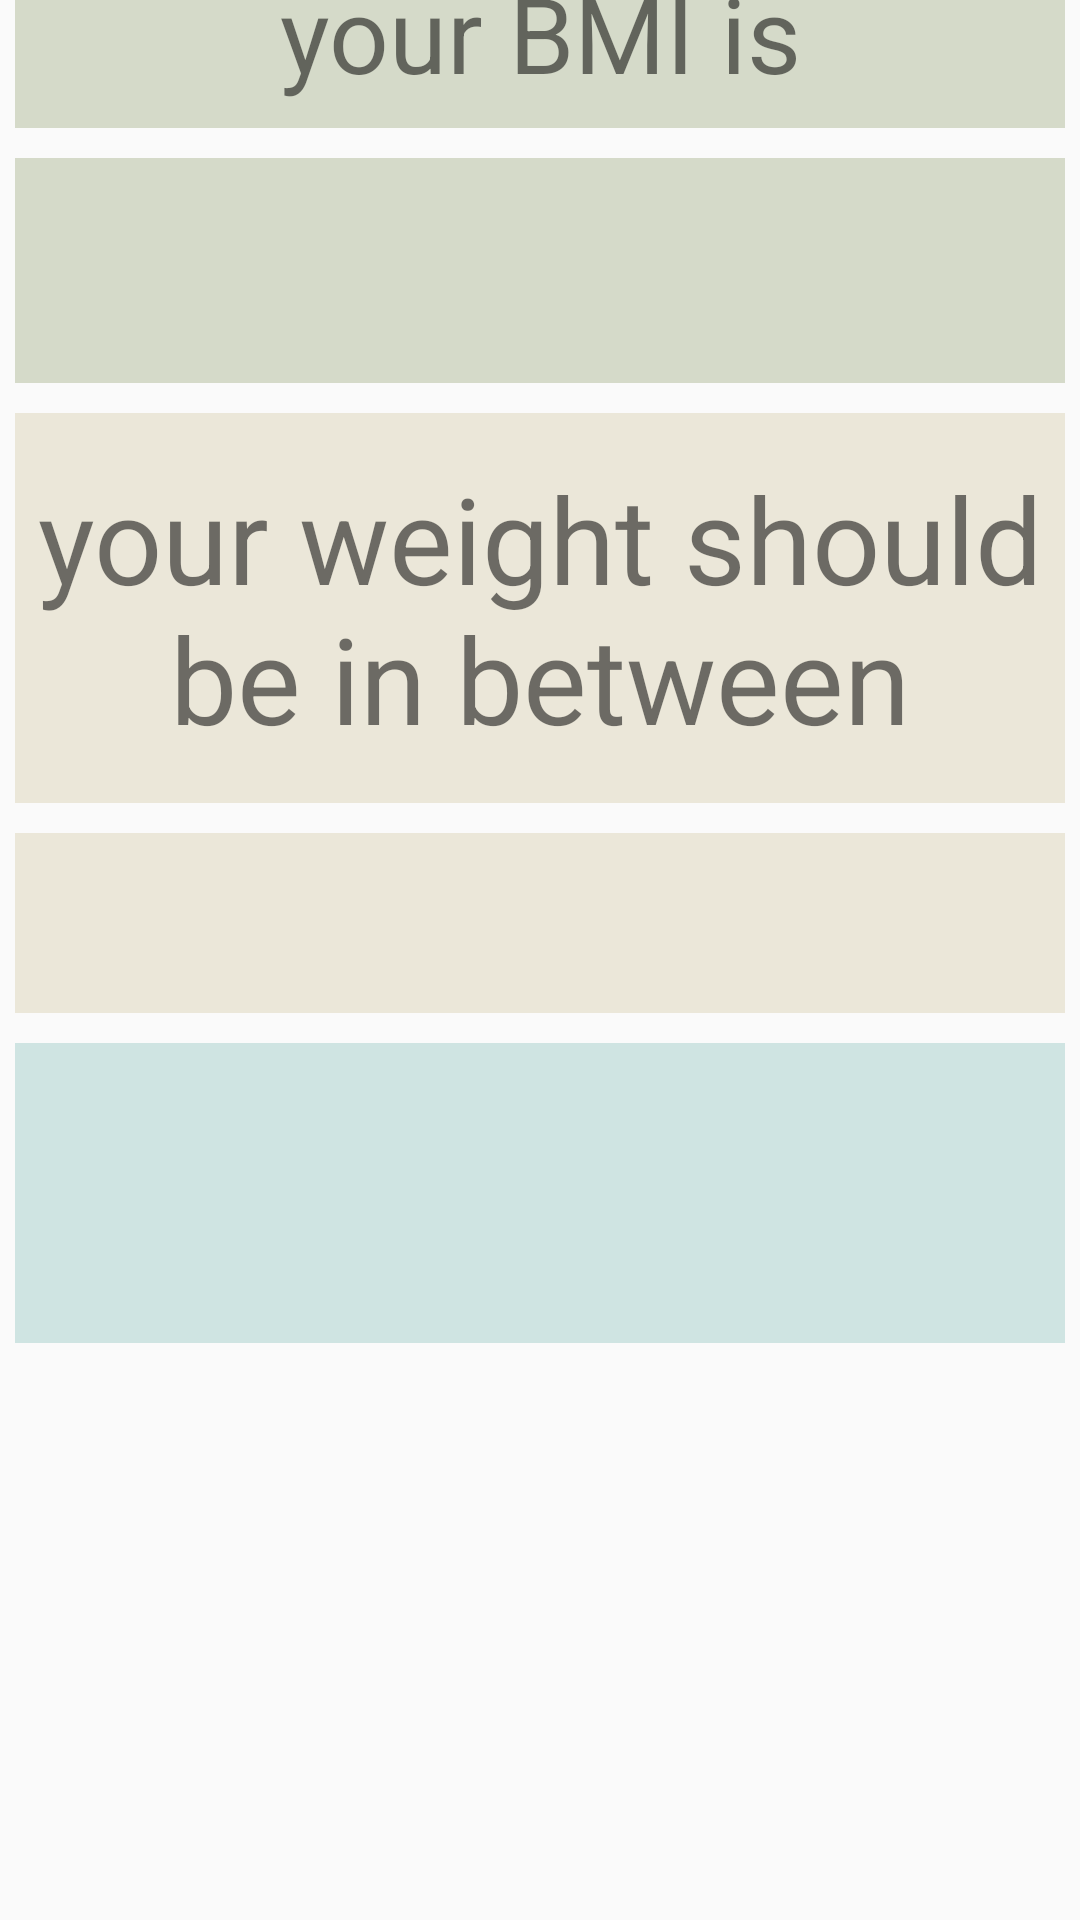

Produce the Android XML layout that renders to this screen, including the resource entries it uses.
<!-- AndroidManifest.xml: application theme Theme.BMICalculator20 -->
<!-- res/layout/activity_know_more.xml -->
<?xml version="1.0" encoding="utf-8"?>
<LinearLayout
    xmlns:android="http://schemas.android.com/apk/res/android"
    xmlns:app="http://schemas.android.com/apk/res-auto"
    xmlns:tools="http://schemas.android.com/tools"
    android:layout_width="match_parent"
    android:orientation="vertical"
    android:layout_height="match_parent"
    android:gravity="center"
    android:backgroundTint="#DC9494"
    tools:context=".KnowMore">

    <TextView
        android:layout_width="match_parent"
        android:layout_height="60dp"
        android:layout_gravity="center"
        android:textAlignment="center"
        android:text="your BMI is"
        android:background="#D5DAC9"
        android:layout_margin="5dp"
        android:padding="5dp"
        android:textSize="35dp" />
    <TextView
        android:layout_width="match_parent"
        android:layout_height="75dp"
        android:layout_gravity="center"
        android:textAlignment="center"
        android:id="@+id/BMInow"
        android:background="#D5DAC9"
        android:layout_margin="5dp"
        android:padding="5dp"
        android:textSize="40dp" />

    <TextView
        android:layout_width="match_parent"
        android:layout_height="130dp"
        android:layout_margin="5dp"
        android:padding="5dp"
        android:textAlignment="center"
        android:textSize="40dp"
        android:text="your weight should be in between"
        android:background="#EBE7D9"
        android:gravity="center"
        android:layout_gravity="center" />

    <TextView
        android:id="@+id/weightsb"
        android:layout_width="match_parent"
        android:layout_height="60dp"
        android:layout_margin="5dp"
        android:padding="5dp"
        android:layout_gravity="center"
        android:background="#EBE7D9"
        android:gravity="center"
        android:textAlignment="center"
        android:textSize="40dp" />

    <TextView
        android:layout_width="match_parent"
        android:layout_height="100dp"
        android:textAlignment="center"
        android:textSize="35dp"
        android:layout_margin="5dp"
        android:padding="5dp"
        android:id="@+id/message"
        android:background="#CFE4E2"
        android:gravity="center" />

    <ImageView
        android:layout_width="300dp"
        android:layout_height="200dp"
        android:layout_margin="5dp"
        android:padding="5dp"
        android:backgroundTint="#ECEAEE"
        android:id="@+id/image"
        />

</LinearLayout>
<!-- resources referenced by this layout -->
<resources>
  <style name="Theme.BMICalculator20" parent="Theme.AppCompat.Light.DarkActionBar">
          
          <item name="colorPrimary">@color/purple_500</item>
          <item name="colorPrimaryDark">@color/purple_700</item>
          <item name="colorAccent">@color/teal_200</item>
          
      </style>
  <color name="purple_500">#FF6200EE</color>
  <color name="purple_700">#FF3700B3</color>
  <color name="teal_200">#FF03DAC5</color>
</resources>
